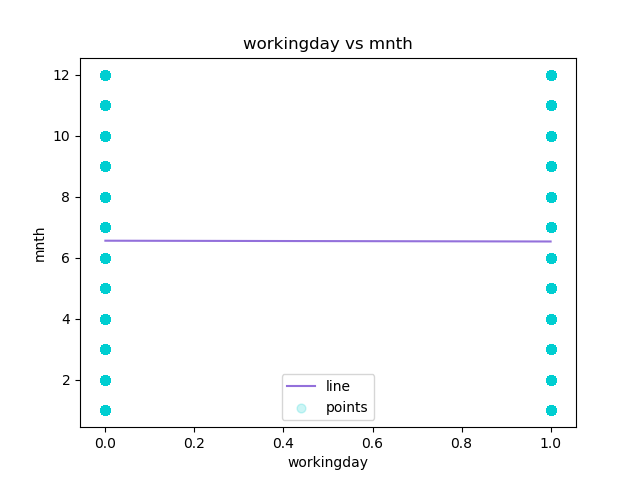

Values plotted in this chart, from the file beside it:
workingday, mnth, Predicted Y
0, 1, 6.555
0, 1, 6.555
0, 1, 6.555
0, 1, 6.555
0, 1, 6.555
0, 1, 6.555
0, 1, 6.555
0, 1, 6.555
0, 1, 6.555
0, 1, 6.555
0, 1, 6.555
0, 1, 6.555
0, 1, 6.555
0, 1, 6.555
0, 1, 6.555
0, 1, 6.555
0, 1, 6.555
0, 1, 6.555
0, 1, 6.555
0, 1, 6.555
0, 1, 6.555
0, 1, 6.555
0, 1, 6.555
0, 1, 6.555
0, 1, 6.555
0, 1, 6.555
0, 1, 6.555
0, 1, 6.555
0, 1, 6.555
0, 1, 6.555
0, 1, 6.555
0, 1, 6.555
0, 1, 6.555
0, 1, 6.555
0, 1, 6.555
0, 1, 6.555
0, 1, 6.555
0, 1, 6.555
0, 1, 6.555
0, 1, 6.555
0, 1, 6.555
0, 1, 6.555
0, 1, 6.555
0, 1, 6.555
0, 1, 6.555
0, 1, 6.555
0, 1, 6.555
1, 1, 6.53
1, 1, 6.53
1, 1, 6.53
1, 1, 6.53
1, 1, 6.53
1, 1, 6.53
1, 1, 6.53
1, 1, 6.53
1, 1, 6.53
1, 1, 6.53
1, 1, 6.53
1, 1, 6.53
1, 1, 6.53
... 17,319 more rows
